Run: headless pygame with SDL's dummy video driver; simulated clock (each Clock.tick advances the game by its frame time, no real sleeping); random seed 0; keys injected as events and as key.get_pressed() state; no mouse input.
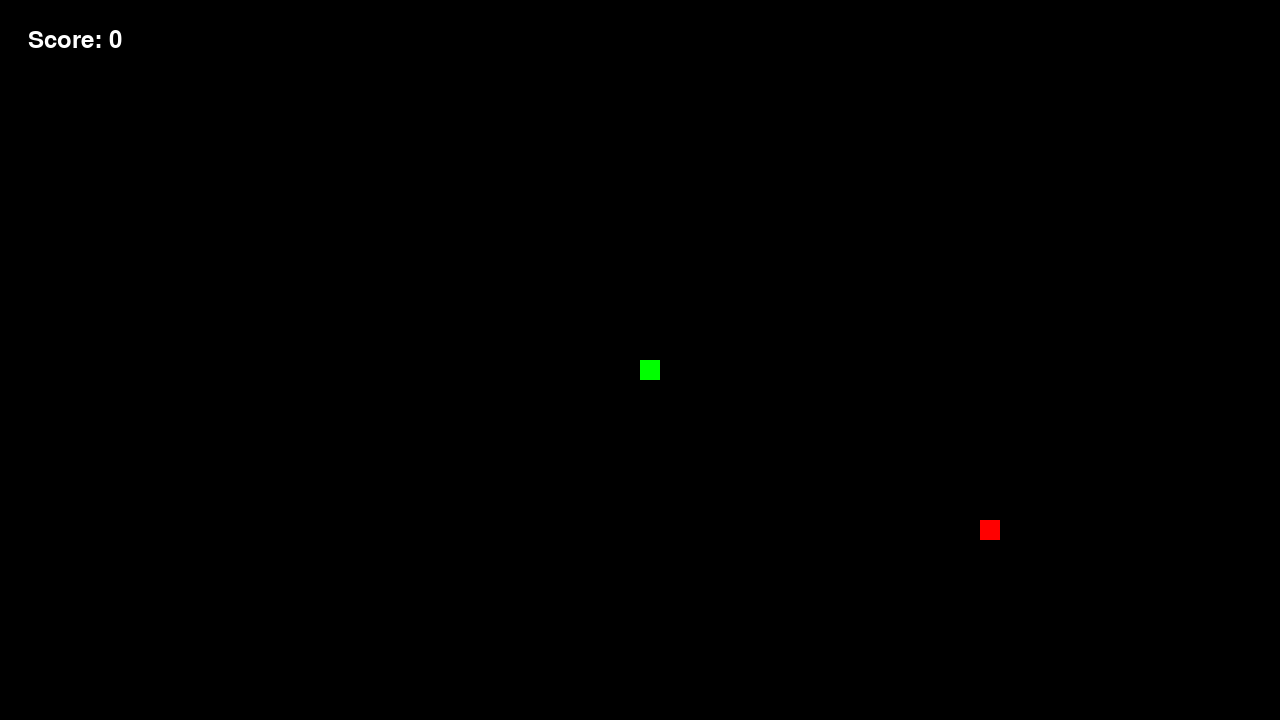
Frame 1 of 2 · flips 1–60 · no input
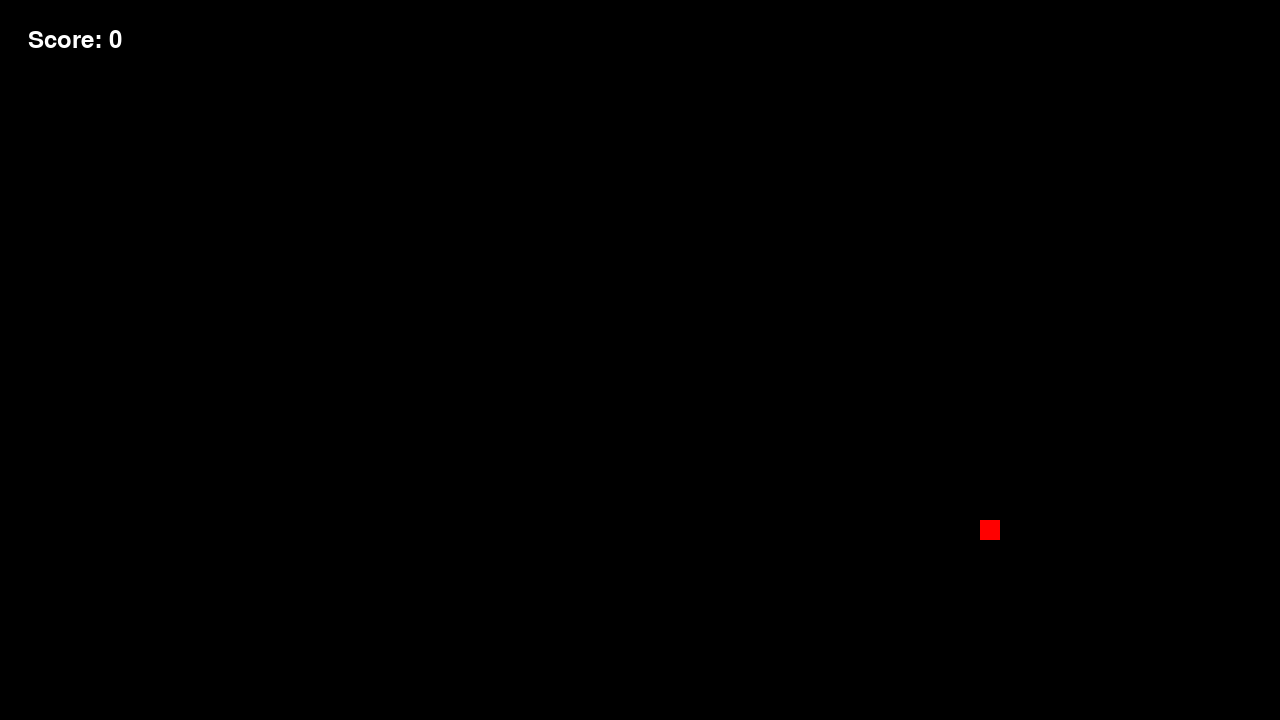
Frame 2 of 2 · flips 61–180 · tapped SPACE, RETURN · held RIGHT (→), D (game ended)

The pygame program that drew these frames:

import pygame
import sys
import random

def main():
    pygame.init()
    width, height = (1280, 720)
    screen = pygame.display.set_mode((width, height))
    pygame.display.set_caption("Snake")

    class Snake(pygame.sprite.Sprite):
        def __init__(self, x, y, size, color):
            self.x = x
            self.y = y
            self.color = color
            self.size = size

        def draw(self, screen):
            pygame.draw.rect(screen, self.color, (self.x, self.y, self.size, self.size))

        def move(self, dx, dy):
            self.x += dx
            self.y += dy

    class Apple(pygame.sprite.Sprite):
        def __init__(self, x, y, size, color):
            self.x = x
            self.y = y
            self.color = color
            self.size = size

        def draw(self, screen):
            pygame.draw.rect(screen, self.color, (self.x, self.y, self.size, self.size))

    apple = Apple(random.randrange(0, 1280, 20), random.randrange(0, 720, 20), 20, (255, 0 ,0))
    snake = {0: Snake(640, 360, 20, (0, 255, 0))}
    score = 0
    font = pygame.font.Font(None, 36)
    text_surface = font.render(f'Score: {score}', True, (255, 255, 255))
    text_rect = text_surface.get_rect(center=(75, 40))
    counter = 0
    snakePosX = [640]
    snakePosY = [360]
    eatApple = False

    clock = pygame.time.Clock()

    running = True
    speed = 20
    direction = None
    
    while running:
        clock.tick(15)
        for event in pygame.event.get():
            if event.type == pygame.QUIT:
                running = False

            if event.type == pygame.KEYDOWN:
                if event.key == pygame.K_a:
                    if direction == 'right':
                        direction == 'right'
                    else:
                        direction = 'left'
                if event.key == pygame.K_w:
                    if direction == 'down':
                        direction == 'down'
                    else:
                        direction = 'up'
                if event.key == pygame.K_s:
                    if direction == 'up':
                        direction == 'up'
                    else:
                        direction = 'down'
                if event.key == pygame.K_d:
                    if direction == 'left':
                        direction == 'left'
                    else:
                        direction = 'right'

        
        if direction == 'left':
            snake.get(0).move(-speed, 0)
            snakePosX.append((snake.get(0).x))
            snakePosY.append((snake.get(0).y))
        elif direction == 'up':
            snake.get(0).move(0, -speed)
            snakePosX.append((snake.get(0).x))
            snakePosY.append((snake.get(0).y))
        elif direction == 'down':
            snake.get(0).move(0, speed)
            snakePosX.append((snake.get(0).x))
            snakePosY.append((snake.get(0).y))
        elif direction == 'right':
            snake.get(0).move(speed, 0)
            snakePosX.append((snake.get(0).x))
            snakePosY.append((snake.get(0).y))

        if snake.get(0).x == apple.x:
            if snake.get(0).y == apple.y:
                apple = Apple(random.randrange(0, 1280, 20), random.randrange(0, 720, 20), 20, (255, 0 ,0))
                score += 1
                counter += 1
                if direction == 'left':
                    snake[counter] = Snake(snake.get(counter - 1).x + 20, snake.get(counter - 1).y, 20, (0, 255, 0))
                elif direction == 'right':
                    snake[counter] = Snake(snake.get(counter - 1).x - 20, snake.get(counter - 1).y, 20, (0, 255, 0))
                elif direction == 'up':
                    snake[counter] = Snake(snake.get(counter - 1).x, snake.get(counter - 1).y + 20, 20, (0, 255, 0))
                elif direction == 'down':
                    snake[counter] = Snake(snake.get(counter - 1).x, snake.get(counter - 1).y - 20, 20, (0, 255, 0))
                text_surface = font.render(f'Score: {score}', True, (255, 255, 255))
                eatApple = True

        if snake.get(0).x > width:
            running = False
        elif snake.get(0).x < 0:
            running = False
        elif snake.get(0).y > height:
            running = False
        elif snake.get(0).y < 0:
            running = False

        screen.fill((0, 0, 0))
        apple.draw(screen)
        for key in snake:
            snake.get(key).draw(screen)
            if eatApple == True:
                snake.get(key).x = snakePosX[len(snakePosX) - key - 1]
                snake.get(key).y = snakePosY[len(snakePosY) - key - 1]
        screen.blit(text_surface, text_rect)
        pygame.display.flip()
            
    pygame.quit()
    sys.exit()

if __name__ == '__main__':
    main()
